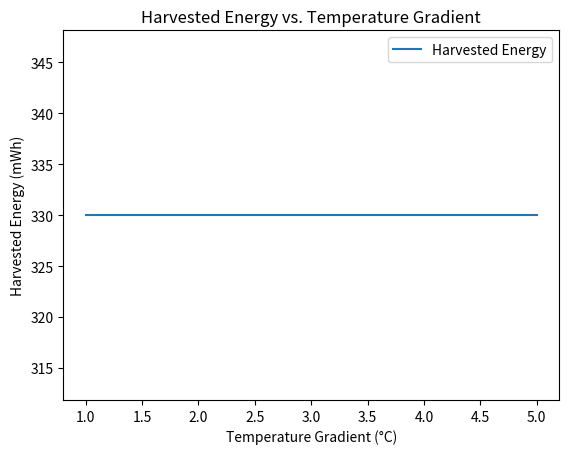
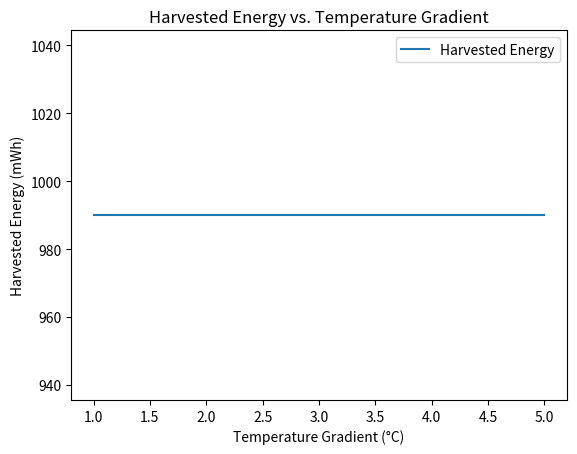
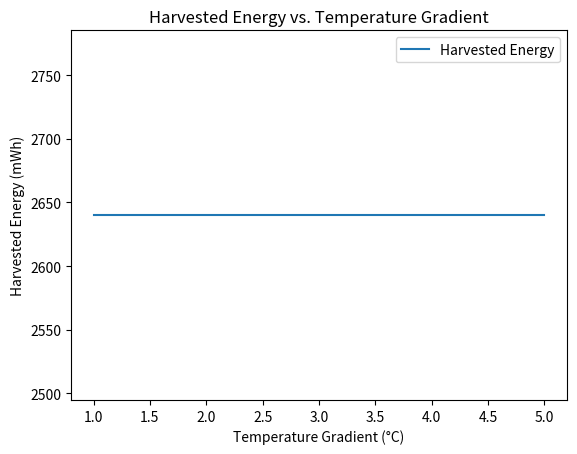
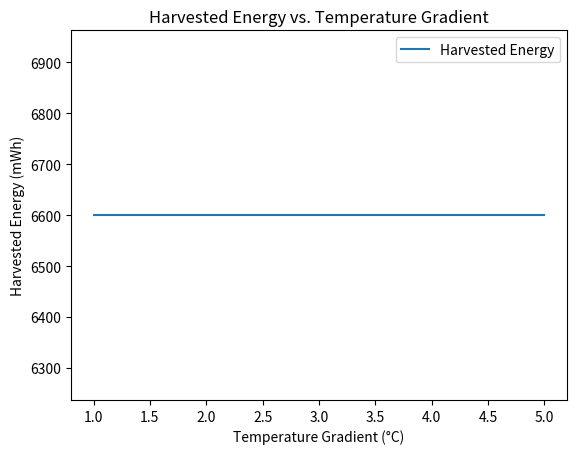
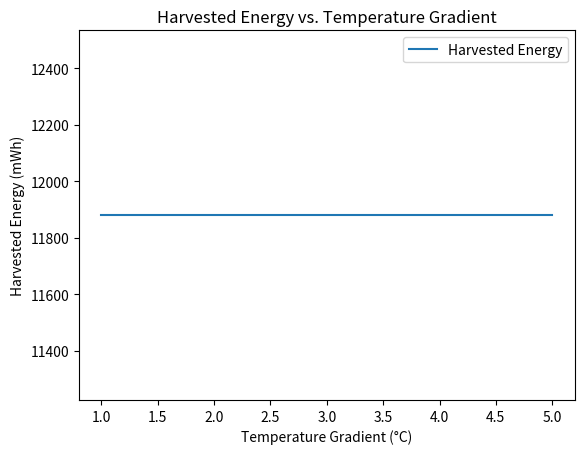

Write Python code to recreate these figures, in order.
import numpy as np
import matplotlib.pyplot as plt

def energy_harvested(temperature_gradient, duration, output_voltage, output_current):
    """
    Calculate the energy harvested by the ThermoBeat system for a given temperature gradient and duration.

    Args:
    temperature_gradient (float): The temperature gradient across the TEG module (in °C).
    duration (float): The duration of energy harvesting (in hours).
    output_voltage (float): The output voltage of the LTC3108 boost converter (in mV).
    output_current (float): The output current of the LTC3108 boost converter (in mA).

    Returns:
    float: The energy harvested by the ThermoBeat system for the given temperature gradient and duration (in mWh).
    """
    output_power = output_voltage * output_current  # mW
    energy = output_power * duration  # mWh

    return energy

def plot_energy_harvested(temperature_gradients, harvested_energy):
    """
    Plot the energy harvested by the ThermoBeat system vs. temperature gradient.

    Args:
    temperature_gradients (np.ndarray): An array containing the temperature gradient values.
    harvested_energy (np.ndarray): An array containing the energy harvested values for each temperature gradient.
    """
    plt.figure()
    plt.plot(temperature_gradients, harvested_energy, label='Harvested Energy')
    plt.xlabel('Temperature Gradient (°C)')
    plt.ylabel('Harvested Energy (mWh)')
    plt.legend()
    plt.title('Harvested Energy vs. Temperature Gradient')

def main():
    # Use the simulation results obtained in the previous script
    temperature_gradients = np.linspace(1, 5, 50)  # An array of temperature gradients from 1°C to 5°C
    output_voltages = [3300] * len(temperature_gradients)  # Assume a constant output voltage of 3300 mV
    output_currents = [0.1, 0.15, 0.2, 0.25, 0.3]  # Example output currents in mA

    durations = [1, 2, 4, 8, 12]  # Example durations in hours

    for i, duration in enumerate(durations):
        harvested_energy = np.array([energy_harvested(gradient, duration, output_voltages[i], output_currents[i]) for gradient in temperature_gradients])
        plot_energy_harvested(temperature_gradients, harvested_energy)

    plt.show()

if __name__ == "__main__":
    main()

